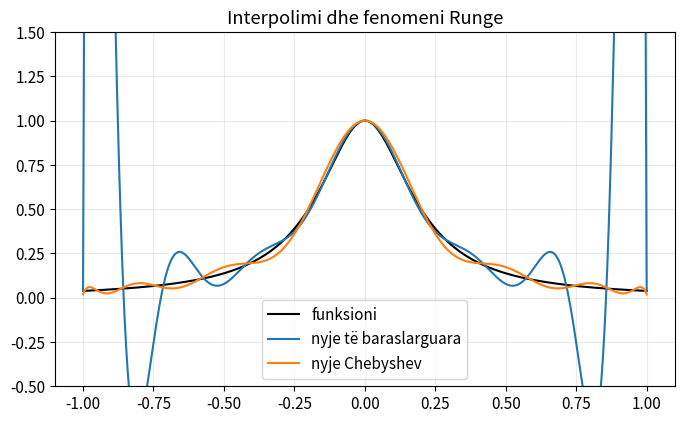
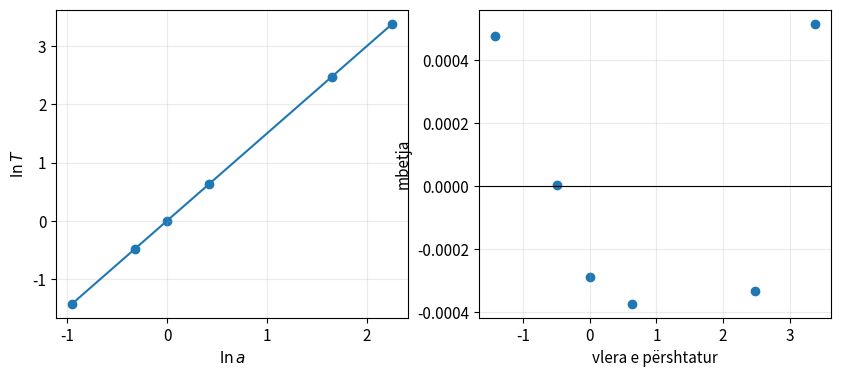

Write Python code to recreate these figures, in order.
import numpy as np
import matplotlib.pyplot as plt

plt.rcParams.update({
    "figure.figsize": (8, 4.6),
    "axes.grid": True,
    "grid.alpha": 0.25,
    "font.size": 11,
})
rng = np.random.default_rng(2026)

from numpy.linalg import lstsq


def lagrange(xn, yn, x):
    x=np.asarray(x,float); p=np.zeros_like(x)
    for j in range(len(xn)):
        L=np.ones_like(x)
        for m in range(len(xn)):
            if m!=j: L *= (x-xn[m])/(xn[j]-xn[m])
        p += yn[j]*L
    return p
f=lambda x:1/(1+25*x*x); xx=np.linspace(-1,1,800); n=15
xu=np.linspace(-1,1,n); xc=np.cos((2*np.arange(n)+1)*np.pi/(2*n))
fig,ax=plt.subplots(); ax.plot(xx,f(xx),'k',label='funksioni')
ax.plot(xx,lagrange(xu,f(xu),xx),label='nyje të baraslarguara')
ax.plot(xx,lagrange(xc,f(xc),xx),label='nyje Chebyshev')
ax.set_ylim(-0.5,1.5); ax.legend(); ax.set_title('Interpolimi dhe fenomeni Runge'); plt.show()


a=np.array([0.387,0.723,1.0,1.524,5.203,9.537])
T=np.array([0.241,0.615,1.0,1.881,11.862,29.457])
x=np.log(a); y=np.log(T); X=np.column_stack([np.ones_like(x),x])
beta,*_=lstsq(X,y,rcond=None); yhat=X@beta; r=y-yhat
print('alpha, beta =',beta,'; pjerrësia teorike = 1.5')
fig,axs=plt.subplots(1,2,figsize=(10,4)); axs[0].scatter(x,y); axs[0].plot(x,yhat)
axs[0].set(xlabel='$\\ln a$',ylabel='$\\ln T$'); axs[1].axhline(0,color='k',lw=.8); axs[1].scatter(yhat,r)
axs[1].set(xlabel='vlera e përshtatur',ylabel='mbetja'); plt.show()


B=3000; slopes=np.empty(B)
for b in range(B):
    idx=rng.integers(0,len(x),len(x)); slopes[b]=lstsq(X[idx],y[idx],rcond=None)[0][1]
print('95% interval bootstrap:',np.quantile(slopes,[.025,.975]))
